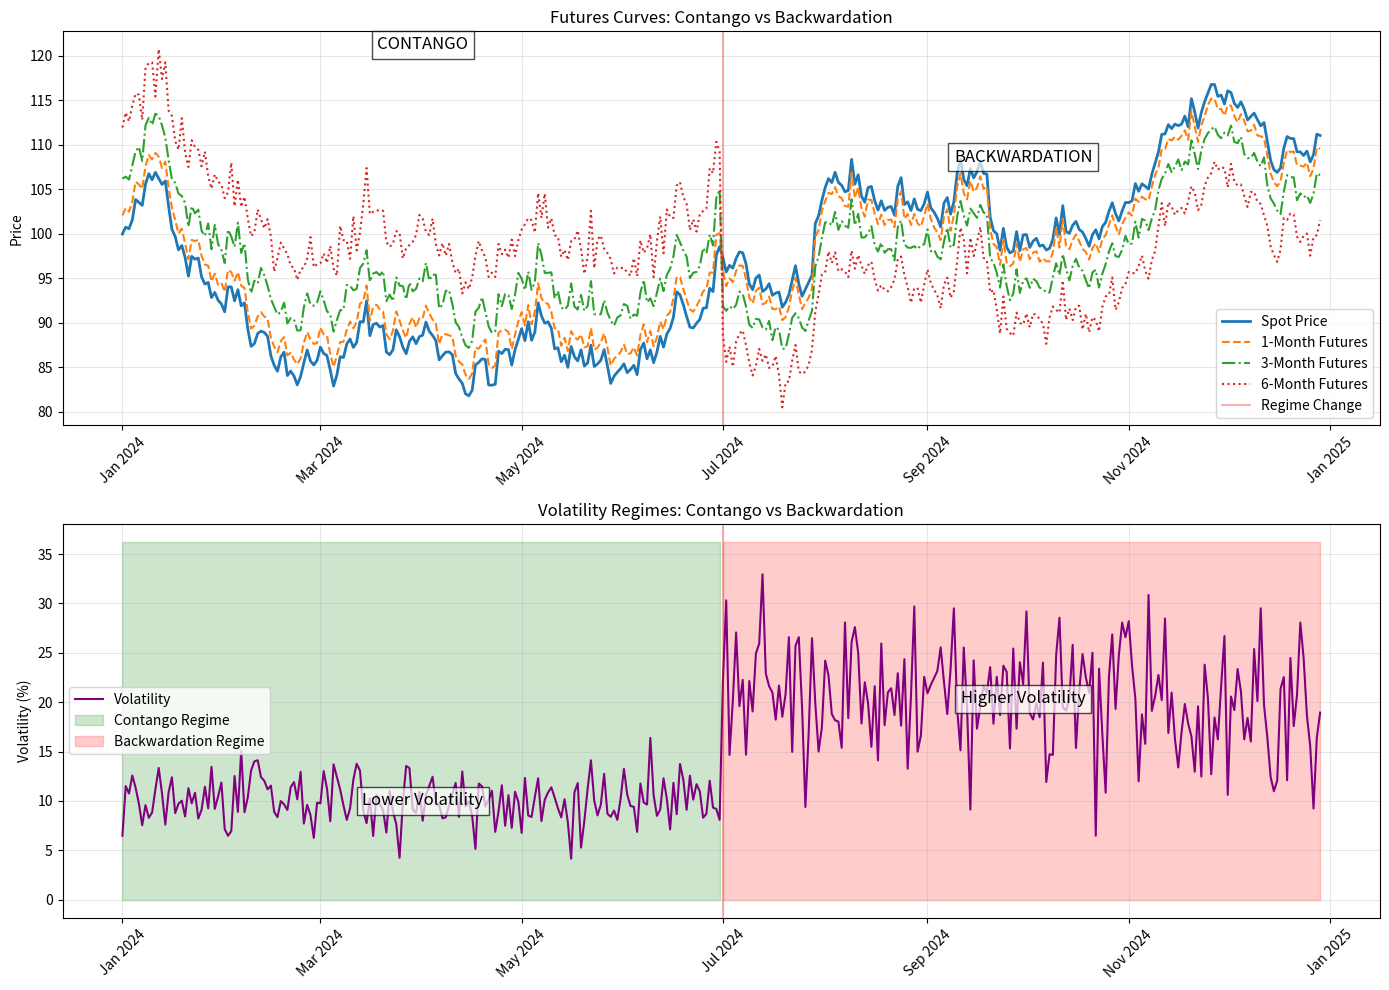

Generate this figure with matplotlib:
import numpy as np
import pandas as pd
import matplotlib.pyplot as plt
import matplotlib.dates as mdates
from datetime import datetime, timedelta
import random

# Set random seed for reproducibility
np.random.seed(42)

def generate_futures_data(days=365, start_date=None):
    if start_date is None:
        start_date = datetime(2024, 1, 1)
    
    dates = [start_date + timedelta(days=i) for i in range(days)]
    
    spot_price = 100
    spot_prices = [spot_price]
    
    # Randomness and trend
    for i in range(1, days):
        change = np.random.normal(0, 1.5)
        # Small upward trend
        trend = 0.02
        spot_price = max(spot_price + change + trend, 50)  # Min. Price
        spot_prices.append(spot_price)
    
    # Different expiration dates
    futures_data = pd.DataFrame({'Date': dates, 'Spot': spot_prices})
    
    for month in [1, 3, 6]:
        # For contango regime (first half of data)
        contango_prices = []
        for i in range(days//2):
            # Contango: futures price > spot price, premium increases with time to expiration
            premium = month * 2 * (1 + np.random.normal(0, 0.1))
            contango_prices.append(spot_prices[i] + premium)
        
        # For backwardation regime (second half of data)
        backwardation_prices = []
        for i in range(days//2, days):
            # Backwardation: futures price < spot price, discount increases with time to expiration
            discount = month * 1.5 * (1 + np.random.normal(0, 0.1))
            backwardation_prices.append(spot_prices[i] - discount)
        
        futures_data[f'Futures_{month}m'] = contango_prices + backwardation_prices
    
    # Volatility regimes:
    # Contango: Volatility lower
    # Backwardation: Volatility higher
    contango_vol = np.random.normal(10, 2, days//2)
    backwardation_vol = np.random.normal(20, 5, days//2)
    futures_data['Volatility'] = np.concatenate([contango_vol, backwardation_vol])
    
    futures_data['Regime'] = ['Contango'] * (days//2) + ['Backwardation'] * (days//2)
    
    return futures_data

data = generate_futures_data(364)

plt.figure(figsize=(14, 10))

# Futures Curves
plt.subplot(2, 1, 1)
plt.plot(data['Date'], data['Spot'], label='Spot Price', linewidth=2)
plt.plot(data['Date'], data['Futures_1m'], label='1-Month Futures', linestyle='--')
plt.plot(data['Date'], data['Futures_3m'], label='3-Month Futures', linestyle='-.')
plt.plot(data['Date'], data['Futures_6m'], label='6-Month Futures', linestyle=':')

# Highlighting regime change
regime_change_date = data['Date'][len(data)//2]
plt.axvline(x=regime_change_date, color='r', linestyle='-', alpha=0.3, label='Regime Change')

midpoint_contango = data['Date'][len(data)//4]
midpoint_backwardation = data['Date'][len(data)//4*3]
plt.text(midpoint_contango, max(data['Futures_6m'][:len(data)//2]), 'CONTANGO', 
         fontsize=12, ha='center', bbox=dict(facecolor='white', alpha=0.7))
plt.text(midpoint_backwardation, max(data['Futures_6m'][len(data)//2:]), 'BACKWARDATION', 
         fontsize=12, ha='center', bbox=dict(facecolor='white', alpha=0.7))

plt.title('Futures Curves: Contango vs Backwardation')
plt.ylabel('Price')
plt.legend(loc='best')
plt.grid(True, alpha=0.3)

plt.gca().xaxis.set_major_formatter(mdates.DateFormatter('%b %Y'))
plt.gca().xaxis.set_major_locator(mdates.MonthLocator(interval=2))
plt.xticks(rotation=45)



# Volatility Regimes
plt.subplot(2, 1, 2)
plt.plot(data['Date'], data['Volatility'], label='Volatility', color='purple')

contango_dates = data['Date'][:len(data)//2]
backwardation_dates = data['Date'][len(data)//2:]
plt.fill_between(contango_dates, 0, max(data['Volatility'])*1.1, 
                color='green', alpha=0.2, label='Contango Regime')
plt.fill_between(backwardation_dates, 0, max(data['Volatility'])*1.1, 
                color='red', alpha=0.2, label='Backwardation Regime')

plt.axvline(x=regime_change_date, color='r', linestyle='-', alpha=0.3)

plt.text(midpoint_contango, np.mean(data['Volatility'][:len(data)//2]), 
         'Lower Volatility', fontsize=12, ha='center', va='center',
         bbox=dict(facecolor='white', alpha=0.7))
plt.text(midpoint_backwardation, np.mean(data['Volatility'][len(data)//2:]), 
         'Higher Volatility', fontsize=12, ha='center', va='center',
         bbox=dict(facecolor='white', alpha=0.7))

plt.title('Volatility Regimes: Contango vs Backwardation')
plt.ylabel('Volatility (%)')
plt.legend(loc='best')
plt.grid(True, alpha=0.3)

plt.gca().xaxis.set_major_formatter(mdates.DateFormatter('%b %Y'))
plt.gca().xaxis.set_major_locator(mdates.MonthLocator(interval=2))
plt.xticks(rotation=45)

plt.tight_layout()
plt.show()

contango_data = data[data['Regime'] == 'Contango']
backwardation_data = data[data['Regime'] == 'Backwardation']

# Statistics
print("Contango Regime Statistics:")
print(f"Average Volatility: {contango_data['Volatility'].mean():.2f}%")
print(f"Max Volatility: {contango_data['Volatility'].max():.2f}%")
print(f"Min Volatility: {contango_data['Volatility'].min():.2f}%")
print(f"Spot to 6-Month Futures Spread (Avg): {(contango_data['Futures_6m'] - contango_data['Spot']).mean():.2f}")
print("\nBackwardation Regime Statistics:")
print(f"Average Volatility: {backwardation_data['Volatility'].mean():.2f}%")
print(f"Max Volatility: {backwardation_data['Volatility'].max():.2f}%")
print(f"Min Volatility: {backwardation_data['Volatility'].min():.2f}%")
print(f"Spot to 6-Month Futures Spread (Avg): {(backwardation_data['Futures_6m'] - backwardation_data['Spot']).mean():.2f}")
